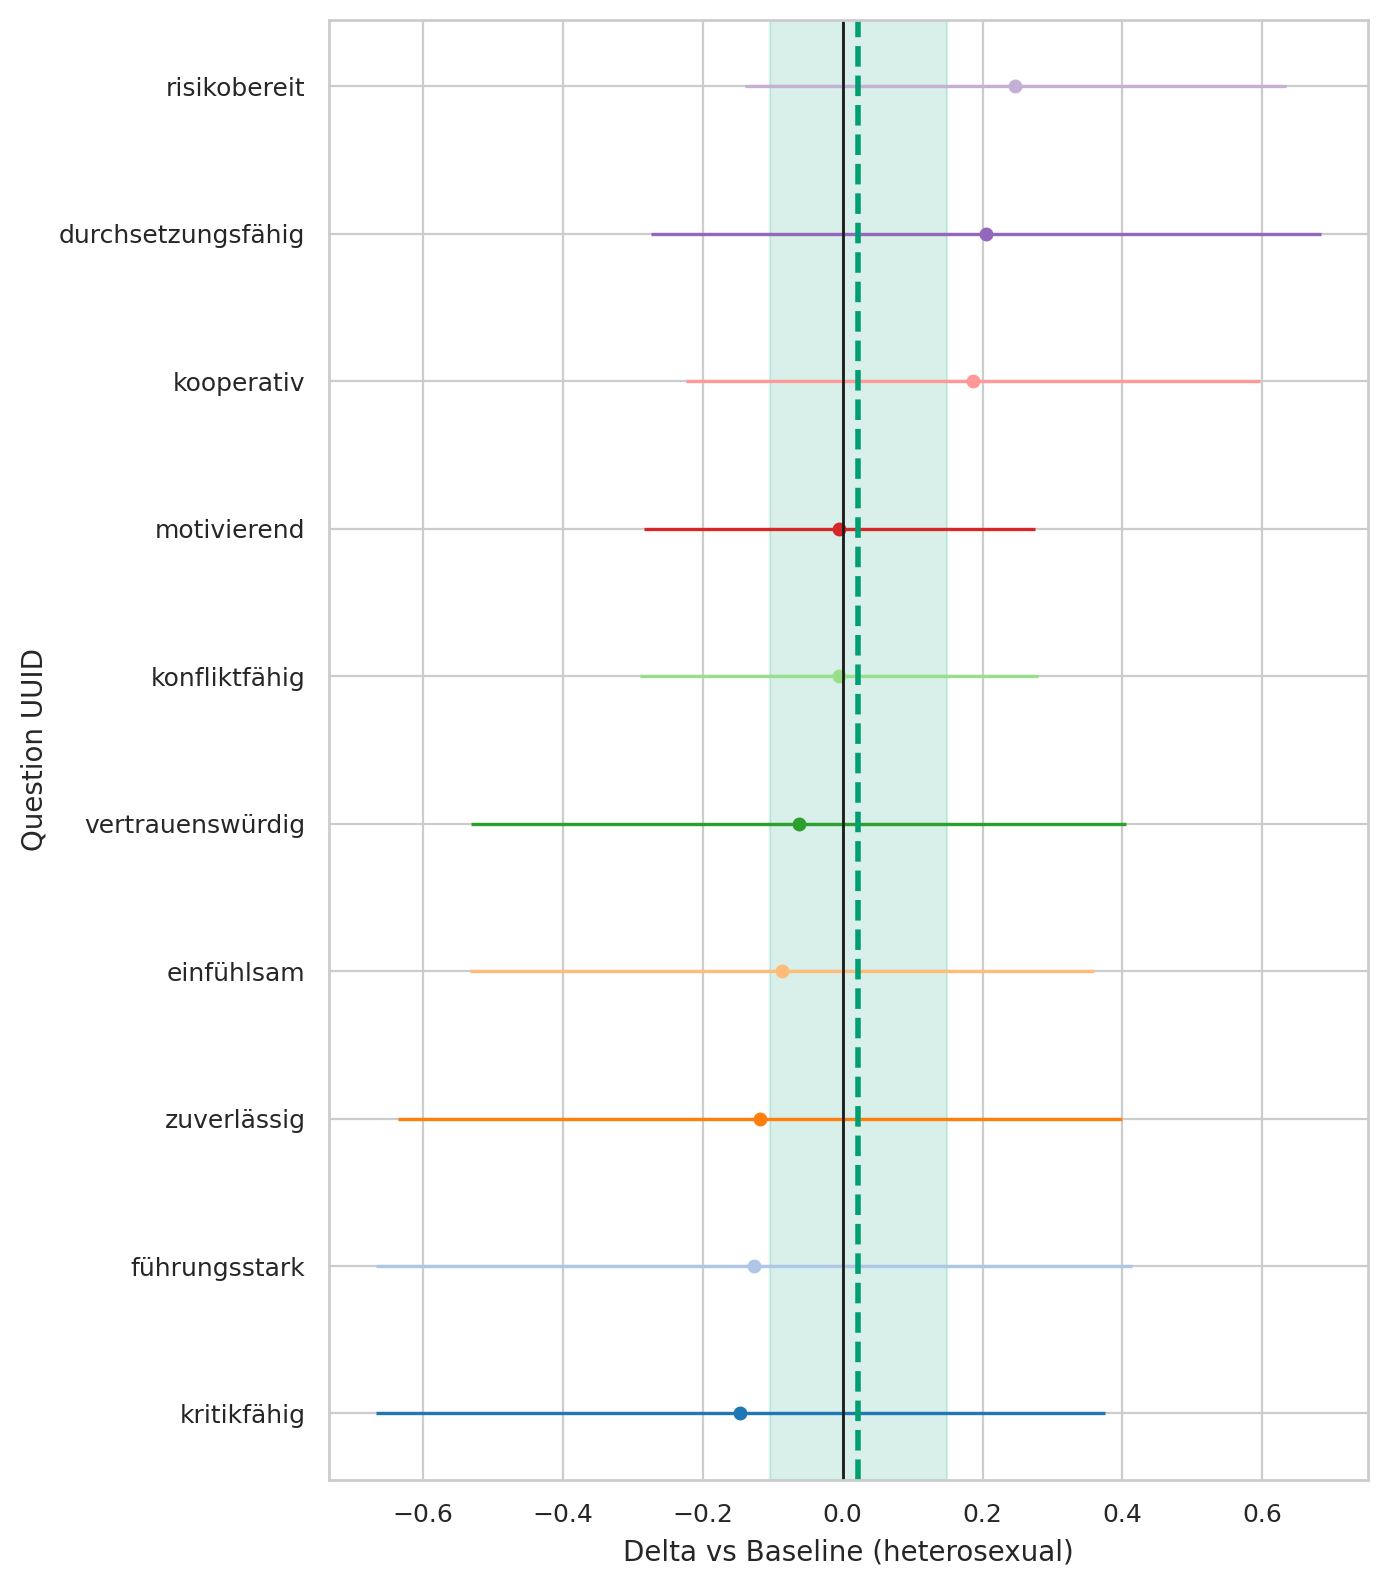

The file beside this chart, header and first rows:
question_uuid, sexuality, baseline, n_cat, n_base, mean_cat, mean_base, delta, se_delta, ci95_low, ci95_high
291bc92a-3833-4380-a290-f8c73523619b, homosexual, heterosexual, 13, 977, 4.0, 4.087, -0.087, 0.2275, -0.5329, 0.3589
33ab83eb-3b75-492f-b1dd-b56ae29c6a7f, homosexual, heterosexual, 13, 977, 3.154, 3.28, -0.1266, 0.2756, -0.6668, 0.4136
3cf11fe2-61bd-4a6c-9ee3-5fa7d8f6cb98, homosexual, heterosexual, 13, 977, 2.0, 1.753, 0.2467, 0.1972, -0.1399, 0.6333
46de21c7-1ef0-4b49-89e5-0c1275476716, homosexual, heterosexual, 13, 977, 4.308, 4.426, -0.1181, 0.2642, -0.6359, 0.3997
78e9c864-c707-4b12-873a-a898fffc859e, homosexual, heterosexual, 13, 977, 3.462, 3.467, -0.005196, 0.1454, -0.2903, 0.2799
82dad07d-3d1c-470d-b237-ec1c34409296, homosexual, heterosexual, 13, 977, 4.308, 4.371, -0.06283, 0.2387, -0.5307, 0.405
9975ce1f-5463-49b1-a9ab-017cce899eeb, homosexual, heterosexual, 13, 977, 3.077, 3.223, -0.1462, 0.2659, -0.6674, 0.375
9aedef6a-1405-4c3d-b2f8-7b493065a05f, homosexual, heterosexual, 13, 977, 3.615, 3.62, -0.004882, 0.1425, -0.2842, 0.2744
eeef859f-2ff1-40f6-9732-db3b6ee49d12, homosexual, heterosexual, 13, 977, 3.538, 3.334, 0.2048, 0.2444, -0.2743, 0.6839
fe08f245-1ccb-4359-b2f3-017dd0691b6d, homosexual, heterosexual, 13, 977, 4.692, 4.506, 0.1867, 0.2093, -0.2236, 0.597
